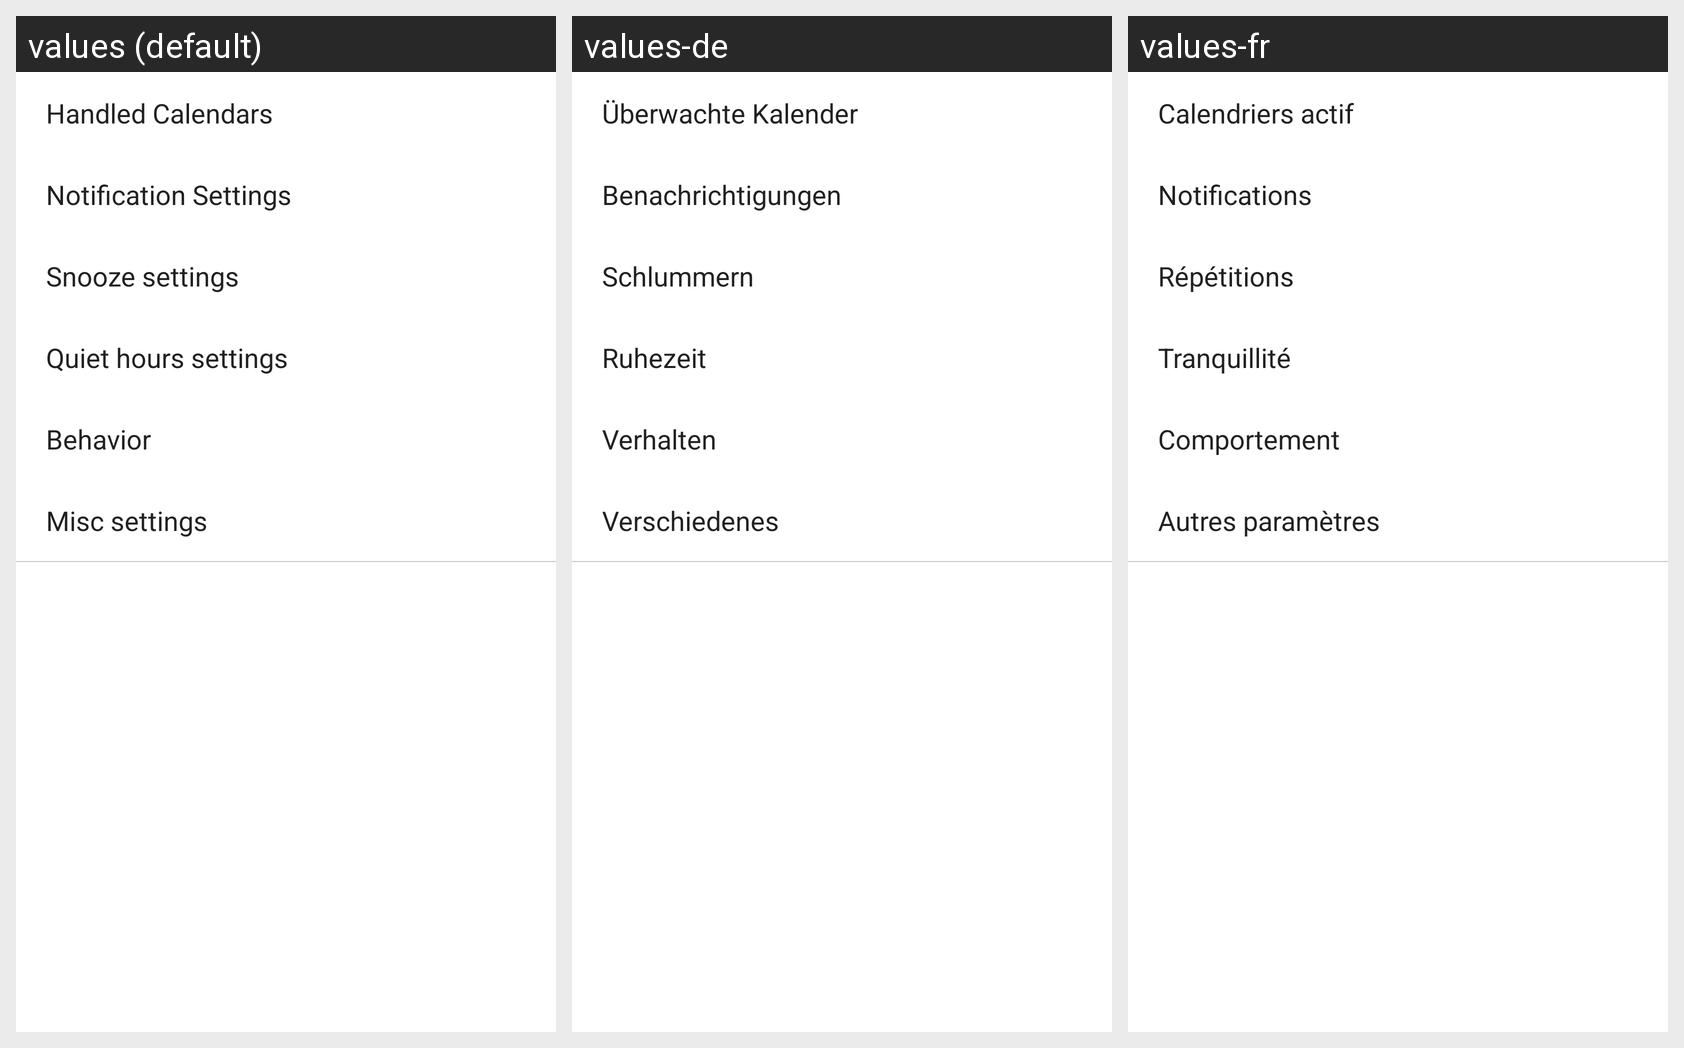

This grid shows one Android layout under several languages. Give, for every string resource on the screen, its name, the default text and each shown locale's text.
Android screen res/layout/activity_settings.xml rendered under 3 locales, left to right: values (default), values-de, values-fr. Device: Nexus 5 (rendered at 1080×1920; each locale shown at half size, 540×960, under a caption strip naming it); theme AppTheme.
Other locales in the repository, not shown: values-pl, values-ru, values-uk.
Strings drawn on this screen, with the default value and each locale's value (text and hints the layout hard-codes, and strings that could not be matched under every locale, appear in the picture but are not listed):

title_calendars_activity
  values: Handled Calendars
  values-de: Überwachte Kalender
  values-fr: Calendriers actif

notification_settings
  values: Notification Settings
  values-de: Benachrichtigungen
  values-fr: Notifications

snooze_presets
  values: Snooze settings
  values-de: Schlummern
  values-fr: Répétitions

quiet_hours_section
  values: Quiet hours settings
  values-de: Ruhezeit
  values-fr: Tranquillité

app_behavior
  values: Behavior
  values-de: Verhalten
  values-fr: Comportement

misc_settings
  values: Misc settings
  values-de: Verschiedenes
  values-fr: Autres paramètres
